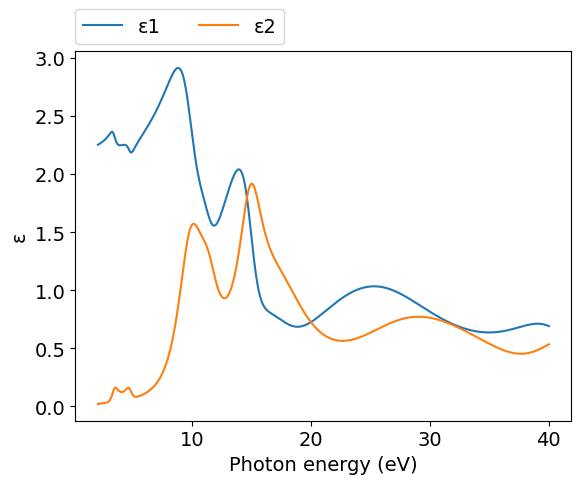
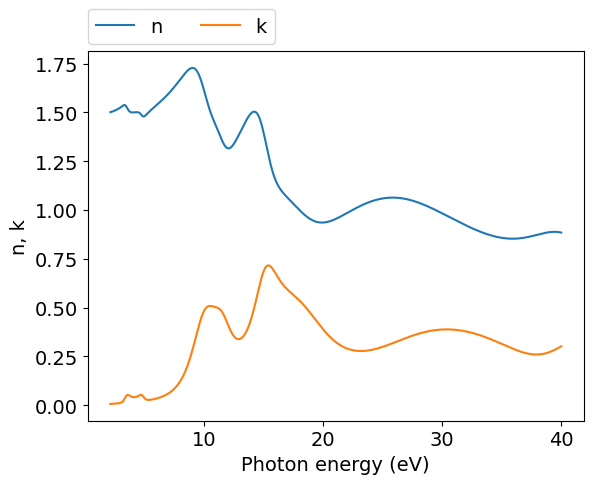
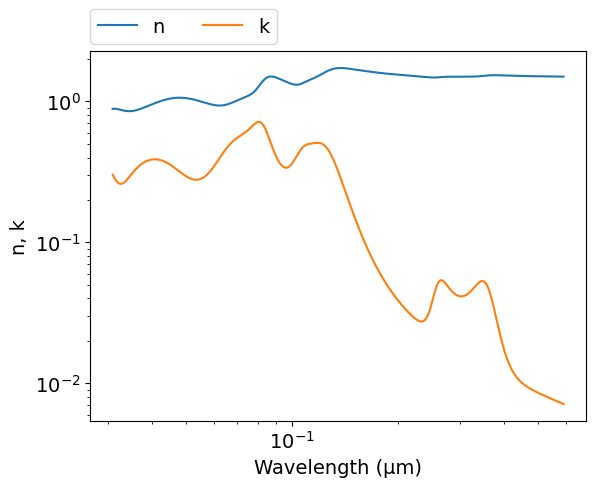

These figures' Python source, in order:
# -*- coding: utf-8 -*-
# Original data: https://doi.org/10.1063/1.369370
# Author: Mikhail Polyanskiy
# Last modified: 2017-01-15

import numpy as np
import matplotlib.pyplot as plt

# LD model parameters - Parallel polarization (extraordinary)
ωp =   19
εinf = 0.731

f1 =   0.034
Γ1 =   2.096
ω1 =   11.418
α1 =   0.138

f2 =   0.003
Γ2 =   3.492
ω2 =   4.095
α2 =   29.728

f3 =   0.078
Γ3 =   2.442
ω3 =   10.003
α3 =   0.516

f4 =   0.131
Γ4 =   2.529
ω4 =   14.991
α4 =   1.78e-6

f5 =   0.280
Γ5 =   6.829
ω5 =   17.516
α5 =   1.78e-6 # in the original: "1.01.78e-6"

f6 =   0.855
Γ6 =   14.541
ω6 =   30.712
α6 =   1.180

f7 =   0.972
Γ7 =   20.314
ω7 =   46.004
α7 =   9.388



def LD(ω):
    ε = εinf;
    Γ = Γ1*np.exp(-α1*((ω-ω1)/Γ1)**2)
    ε -= f1*ωp**2 / ((ω**2-ω1**2)+1j*ω*Γ)
    Γ = Γ2*np.exp(-α2*((ω-ω2)/Γ2)**2)
    ε -= f2*ωp**2 / ((ω**2-ω2**2)+1j*ω*Γ)
    Γ = Γ3*np.exp(-α3*((ω-ω3)/Γ3)**2)
    ε -= f3*ωp**2 / ((ω**2-ω3**2)+1j*ω*Γ)
    Γ = Γ4*np.exp(-α4*((ω-ω4)/Γ4)**2)
    ε -= f4*ωp**2 / ((ω**2-ω4**2)+1j*ω*Γ)
    Γ = Γ5*np.exp(-α5*((ω-ω5)/Γ5)**2)
    ε -= f5*ωp**2 / ((ω**2-ω5**2)+1j*ω*Γ)
    Γ = Γ6*np.exp(-α6*((ω-ω6)/Γ6)**2)
    ε -= f6*ωp**2 / ((ω**2-ω6**2)+1j*ω*Γ)
    Γ = Γ7*np.exp(-α7*((ω-ω7)/Γ7)**2)
    ε -= f7*ωp**2 / ((ω**2-ω7**2)+1j*ω*Γ)
    return ε


ev_min=2.1
ev_max=40
npoints=1000
eV = np.linspace(ev_min, ev_max, npoints)
μm = 4.13566733e-1*2.99792458/eV
ε = LD(eV)
n = (ε**.5).real
k = (ε**.5).imag


#============================   DATA OUTPUT   =================================
file = open('out.txt', 'w')
for i in range(npoints-1, -1, -1):
    file.write('\n        {:.4e} {:.4e} {:.4e}'.format(μm[i],n[i],k[i]))
file.close()
    
    
#===============================   PLOT   =====================================
plt.rc('font', family='Arial', size='14')

#plot ε vs eV
plt.figure(1)
plt.plot(eV, ε.real, label="ε1")
plt.plot(eV, ε.imag, label="ε2")
plt.xlabel('Photon energy (eV)')
plt.ylabel('ε')
plt.legend(bbox_to_anchor=(0,1.02,1,0),loc=3,ncol=2,borderaxespad=0)

#plot n,k vs eV
plt.figure(2)
plt.plot(eV, n, label="n")
plt.plot(eV, k, label="k")
plt.xlabel('Photon energy (eV)')
plt.ylabel('n, k')
plt.legend(bbox_to_anchor=(0,1.02,1,0),loc=3,ncol=2,borderaxespad=0)

#plot n,k vs μm
plt.figure(3)
plt.plot(μm, n, label="n")
plt.plot(μm, k, label="k")
plt.xlabel('Wavelength (μm)')
plt.ylabel('n, k')
plt.xscale('log')
plt.yscale('log')
plt.legend(bbox_to_anchor=(0,1.02,1,0),loc=3,ncol=2,borderaxespad=0)
